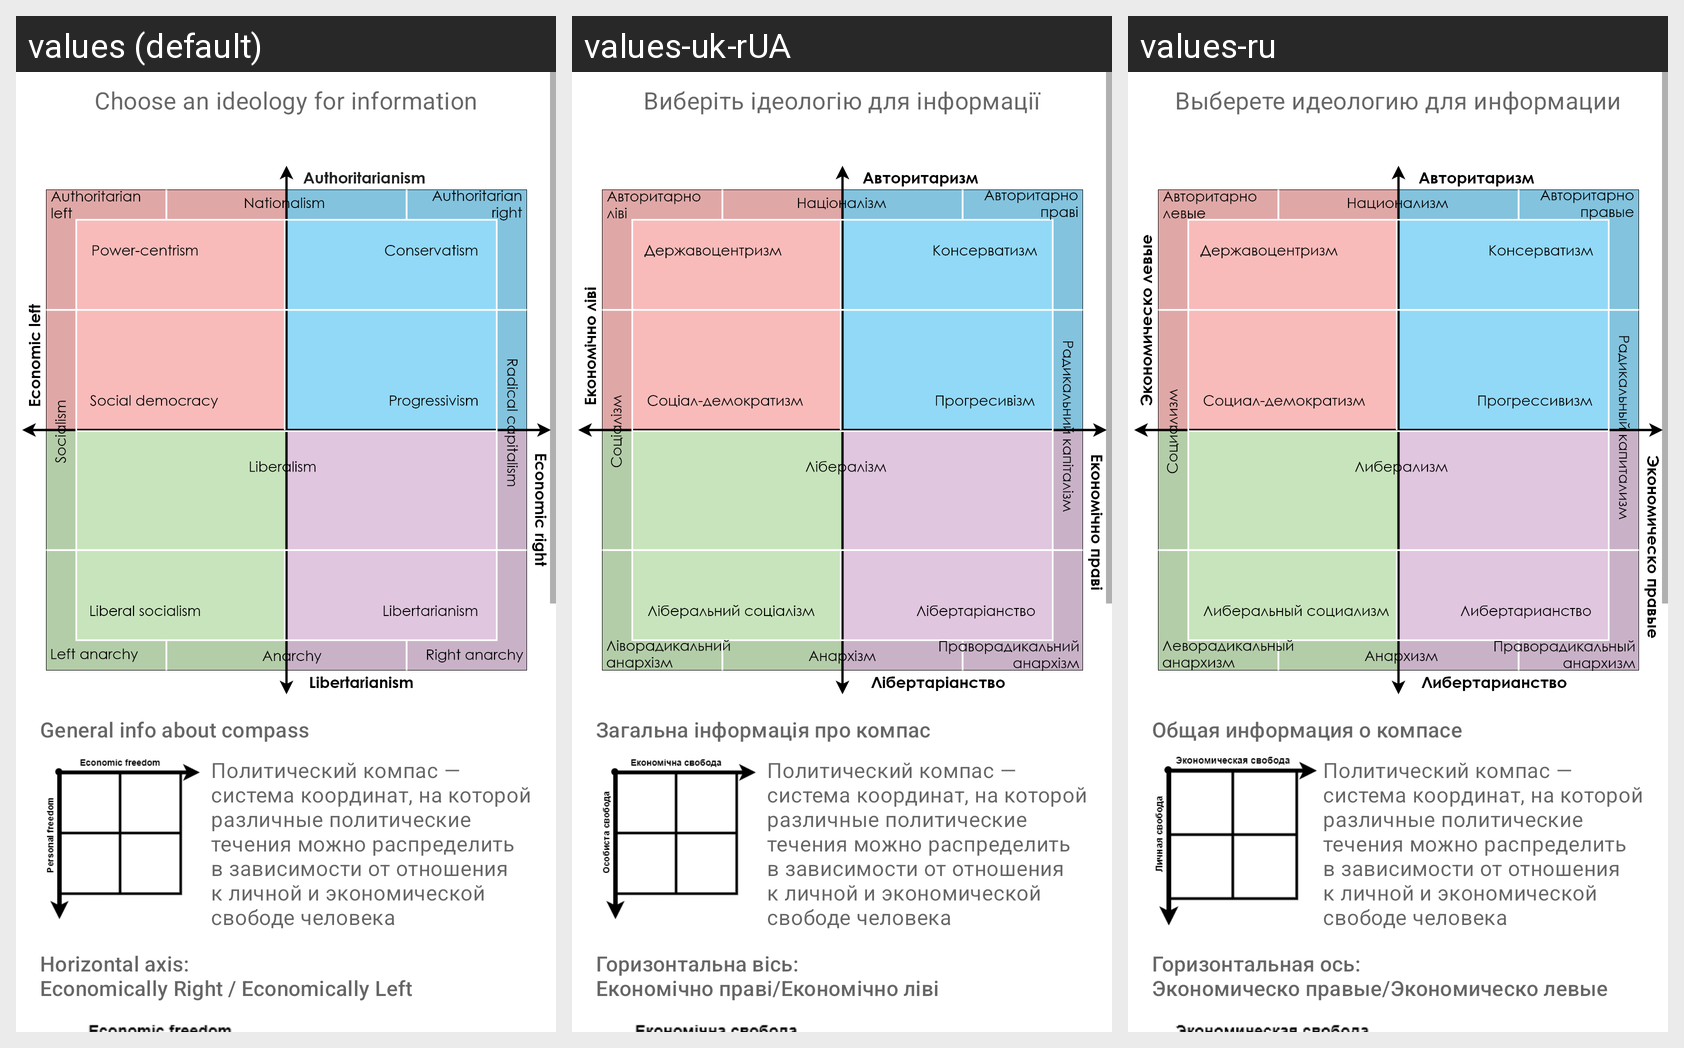

The Android screen above is rendered under several locales of the same app. Produce the string resources it draws, with the default and per-locale values.
Android screen res/layout/activity_info.xml rendered under 3 locales, left to right: values (default), values-uk-rUA, values-ru. Device: Nexus 5 (rendered at 1080×1920; each locale shown at half size, 540×960, under a caption strip naming it); theme Theme.MyApp.
Strings drawn on this screen, with the default value and each locale's value (text and hints the layout hard-codes, and strings that could not be matched under every locale, appear in the picture but are not listed):

info_title
  values: Choose an ideology for information
  values-uk-rUA: Виберіть ідеологію для інформації
  values-ru: Выберете идеологию для информации

info_subtitle_1
  values: General info about compass
  values-uk-rUA: Загальна інформація про компас
  values-ru: Общая информация о компасе

info_subtitle_2
  values: Horizontal axis: 
      Economically Right / Economically Left
  values-uk-rUA: Горизонтальна вісь: 
      Економічно праві/Економічно ліві
  values-ru: Горизонтальная ось: 
      Экономическо правые/Экономическо левые
